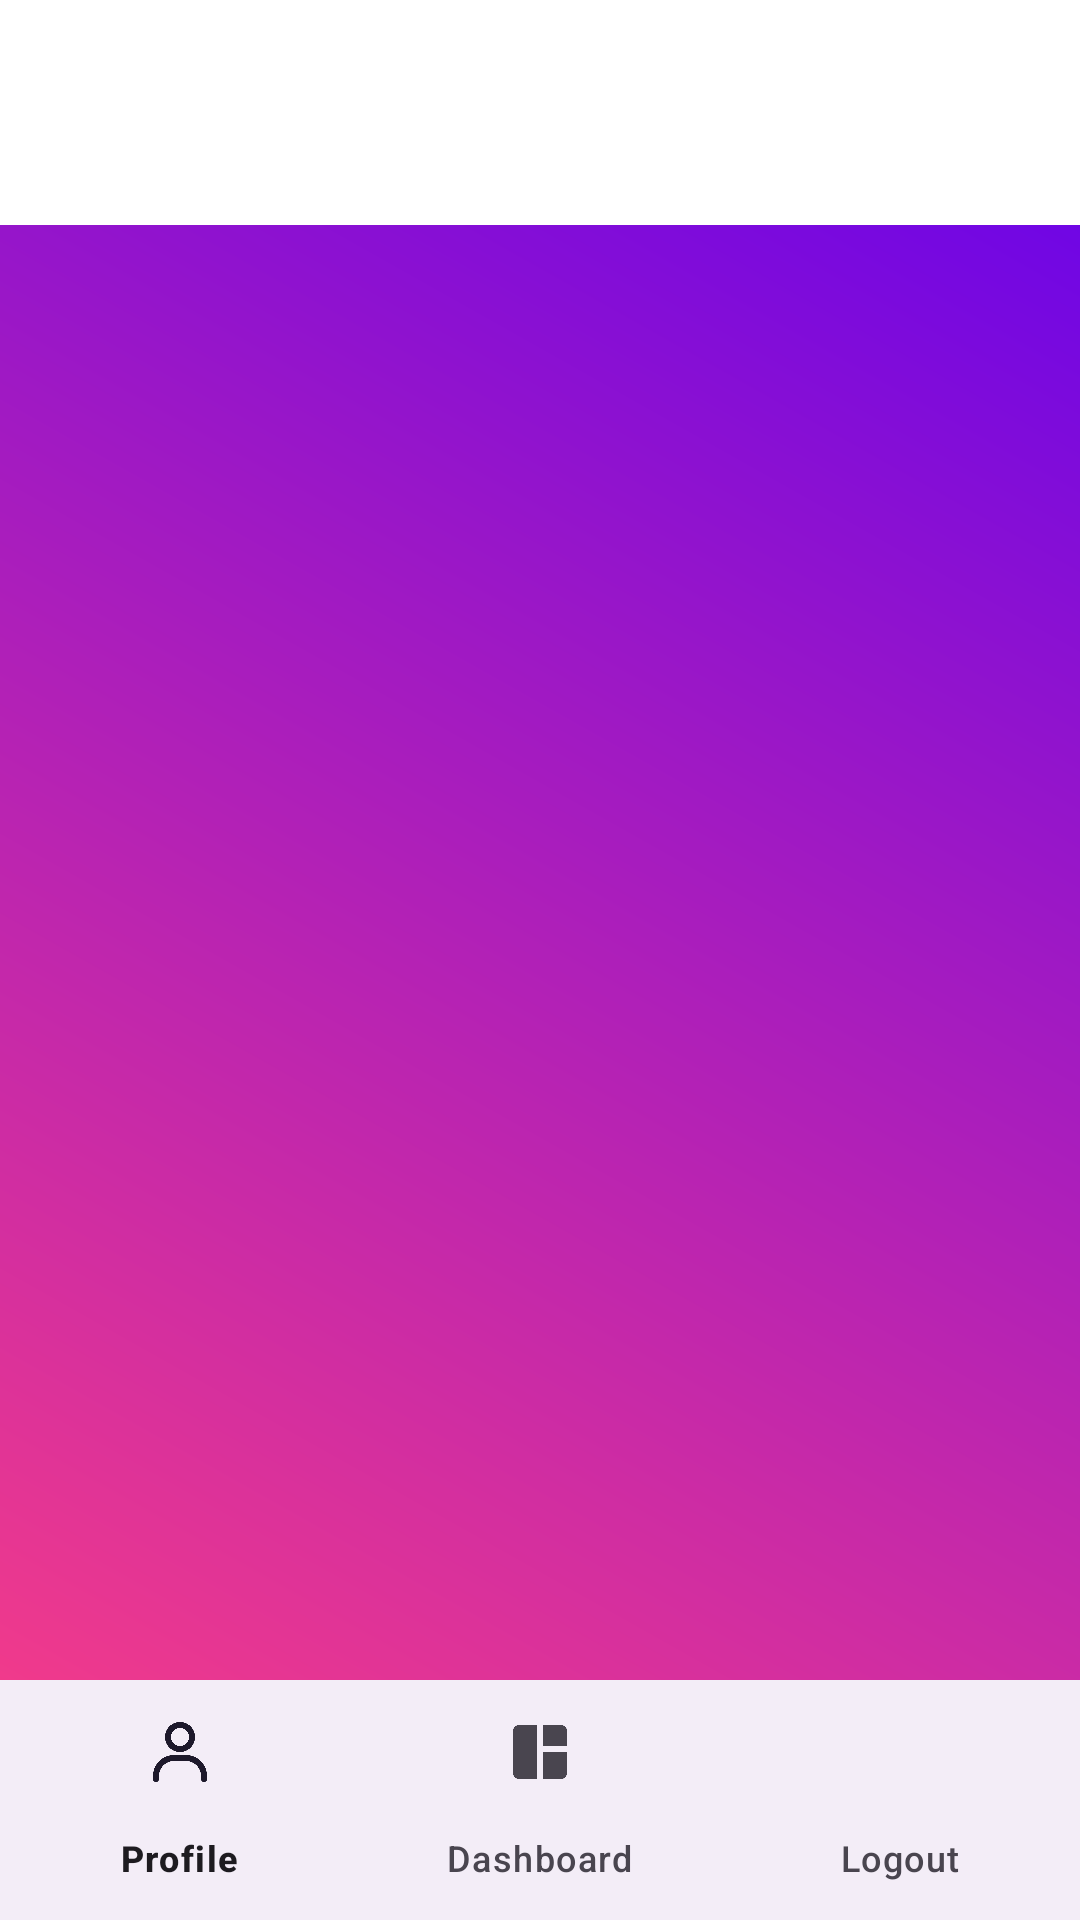

The Android layout XML behind this screen, and the referenced resources:
<!-- AndroidManifest.xml: application theme Theme.Tugas2PM -->
<!-- res/layout/activity_list.xml -->
<?xml version="1.0" encoding="utf-8"?>
<androidx.constraintlayout.widget.ConstraintLayout xmlns:android="http://schemas.android.com/apk/res/android"
    xmlns:app="http://schemas.android.com/apk/res-auto"
    xmlns:tools="http://schemas.android.com/tools"
    android:id="@+id/main"
    android:layout_width="match_parent"
    android:layout_height="match_parent"
    android:background="@drawable/gradient_background"
    tools:context=".ListActivity">

    <TextView
        android:id="@+id/txtNama"
        android:layout_width="wrap_content"
        android:layout_height="wrap_content"
        android:text="TextView"
        android:visibility="invisible"
        tools:ignore="MissingConstraints"
        tools:layout_editor_absoluteX="36dp"
        tools:layout_editor_absoluteY="274dp" />

    
    <com.google.android.material.appbar.AppBarLayout
        android:id="@+id/appBar"
        android:layout_width="0dp"
        android:layout_height="wrap_content"
        android:background="@android:color/transparent"
        app:layout_constraintTop_toTopOf="parent"
        app:layout_constraintStart_toStartOf="parent"
        app:layout_constraintEnd_toEndOf="parent">

        <androidx.appcompat.widget.Toolbar
            android:id="@+id/toolbar"
            android:layout_width="match_parent"
            android:layout_height="75dp"
            android:paddingTop="24dp"
            android:background="@color/white"
            android:title="Profil Pengguna"
            android:titleTextColor="@android:color/white"
            app:popupTheme="@style/ThemeOverlay.MaterialComponents.Light" />
    </com.google.android.material.appbar.AppBarLayout>

    
    <com.google.android.material.bottomnavigation.BottomNavigationView
        android:id="@+id/bottom_navigation"
        android:layout_width="0dp"
        android:layout_height="wrap_content"
        app:layout_constraintBottom_toBottomOf="parent"
        app:layout_constraintStart_toStartOf="parent"
        app:layout_constraintEnd_toEndOf="parent"
        app:menu="@menu/main_menu" />

    
    <androidx.recyclerview.widget.RecyclerView
        android:id="@+id/daftarProduct"
        android:layout_width="0dp"
        android:layout_height="0dp"
        android:layout_marginBottom="80dp"
        app:layout_constraintTop_toBottomOf="@id/appBar"
        app:layout_constraintBottom_toBottomOf="parent"
        app:layout_constraintStart_toStartOf="parent"
        app:layout_constraintEnd_toEndOf="parent" />




</androidx.constraintlayout.widget.ConstraintLayout>
<!-- resources referenced by this layout -->
<resources>
  <!-- drawable gradient_background (drawable) -->
  <?xml version="1.0" encoding="utf-8"?>
  <shape xmlns:android="http://schemas.android.com/apk/res/android">
      <gradient
          android:startColor="#FF4081"
          android:endColor="#6200EE"
          android:angle="45"/>
          <corners android:radius="4dp"/>
  </shape>
  <style name="Theme.Tugas2PM" parent="Base.Theme.Tugas2PM" />
  <style name="Base.Theme.Tugas2PM" parent="Theme.Material3.DayNight.NoActionBar">
          
          
      </style>
  <!-- not gathered from this repository: default colours our renderer supplied (Android Studio template values) -->
  <color name="white">#FFFFFFFF</color>
</resources>
